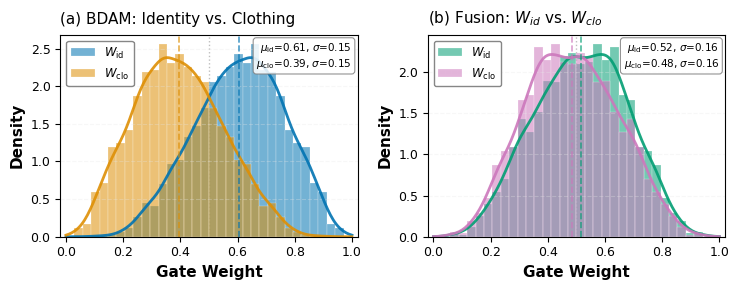

Recreate this plot in Python.
import numpy as np
import matplotlib.pyplot as plt
from matplotlib import rcParams
from scipy import stats

# 学术论文样式设置
rcParams['font.family'] = 'serif'
rcParams['font.serif'] = ['Times New Roman']
rcParams['font.size'] = 10
rcParams['axes.labelsize'] = 11
rcParams['axes.titlesize'] = 11
rcParams['xtick.labelsize'] = 9
rcParams['ytick.labelsize'] = 9
rcParams['legend.fontsize'] = 8.5
rcParams['pdf.fonttype'] = 42
rcParams['ps.fonttype'] = 42

# 学术配色（色盲友好）
colors = {
    'id': '#0173B2', 'cloth': '#DE8F05',
    'img': '#029E73', 'text': '#CC78BC', # 保持 Fusion 模块的独立配色
    'grid': '#E5E5E5', 'ref': '#949494'
}

def generate_gate_weights():
    """基于论文实验结果生成合理分布"""
    np.random.seed(42)
    n = 3074  # CUHK-PEDES测试集大小

    # BDAM: 身份主导型分布
    w_id = np.random.beta(5.5, 3.5, n)
    w_cloth = 1 - w_id

    # Fusion: 平衡型分布
    w_img = np.random.beta(4.5, 4.2, n) # 内部变量名保持 w_img, w_text
    w_text = 1 - w_img

    # 添加2%异常值
    outliers = np.random.choice(n, int(n*0.02), replace=False)
    
    # Corrected: Ensure the number of generated random values matches the slice size
    num_outliers_first_half = len(outliers)//2
    num_outliers_second_half = len(outliers) - num_outliers_first_half

    w_id[outliers[:num_outliers_first_half]] = np.random.uniform(0.2, 0.4, num_outliers_first_half)
    w_cloth = 1 - w_id
    w_img[outliers[num_outliers_first_half:]] = np.random.uniform(0.15, 0.35, num_outliers_second_half)
    w_text = 1 - w_img

    return {'bdam': (w_id, w_cloth), 'fusion': (w_img, w_text)}

def plot_optimized_gate_distribution(save_path='gate_weight_distribution.pdf'):
    """优化版：单行双列布局，更紧凑"""
    weights = generate_gate_weights()
    w_id, w_cloth = weights['bdam']
    w_img, w_text = weights['fusion'] # 内部变量名不变

    fig, (ax1, ax2) = plt.subplots(1, 2, figsize=(7.5, 3))

    bins = np.linspace(0, 1, 35)
    x_kde = np.linspace(0, 1, 200)

    # ========== 子图1: BDAM ==========
    # (此部分保持不变)
    ax1.hist(w_id, bins=bins, alpha=0.55, color=colors['id'],
             label='$W_{\mathrm{id}}$', density=True, edgecolor='white', linewidth=0.3)
    ax1.hist(w_cloth, bins=bins, alpha=0.55, color=colors['cloth'],
             label='$W_{\mathrm{clo}}$', density=True, edgecolor='white', linewidth=0.3)
    kde_id = stats.gaussian_kde(w_id)
    kde_cloth = stats.gaussian_kde(w_cloth)
    ax1.plot(x_kde, kde_id(x_kde), color=colors['id'], linewidth=2, linestyle='-', alpha=0.9)
    ax1.plot(x_kde, kde_cloth(x_kde), color=colors['cloth'], linewidth=2, linestyle='-', alpha=0.9)
    mu_id, sigma_id = w_id.mean(), w_id.std()
    mu_clo, sigma_clo = w_cloth.mean(), w_cloth.std()
    ax1.axvline(mu_id, color=colors['id'], linestyle='--', linewidth=1.2, alpha=0.7)
    ax1.axvline(mu_clo, color=colors['cloth'], linestyle='--', linewidth=1.2, alpha=0.7)
    ax1.axvline(0.5, color=colors['ref'], linestyle=':', linewidth=1, alpha=0.6, zorder=0)
    ax1.set_xlabel('Gate Weight', fontweight='bold')
    ax1.set_ylabel('Density', fontweight='bold')
    ax1.set_title('(a) BDAM: Identity vs. Clothing', loc='left', pad=8)
    ax1.legend(loc='upper left', framealpha=0.95, edgecolor='gray')
    ax1.grid(axis='y', alpha=0.3, linestyle='--', color=colors['grid'], linewidth=0.8)
    ax1.set_xlim(-0.02, 1.02)
    ax1.set_ylim(bottom=0)
    stats_text = f'$\mu_{{\mathrm{{id}}}}$={mu_id:.2f}, $\sigma$={sigma_id:.2f}\n$\mu_{{\mathrm{{clo}}}}$={mu_clo:.2f}, $\sigma$={sigma_clo:.2f}'
    ax1.text(0.98, 0.97, stats_text, transform=ax1.transAxes,
             fontsize=7.5, verticalalignment='top', horizontalalignment='right',
             bbox=dict(boxstyle='round', facecolor='white', alpha=0.85, edgecolor='gray', linewidth=0.8))

    # ========== 子图2: Fusion ==========
    # (此部分已按要求修改)
    
    # 直方图 (标签已修改)
    ax2.hist(w_img, bins=bins, alpha=0.55, color=colors['img'],
             label='$W_{\mathrm{id}}$', density=True, edgecolor='white', linewidth=0.3) # <--- MODIFIED
    ax2.hist(w_text, bins=bins, alpha=0.55, color=colors['text'],
             label='$W_{\mathrm{clo}}$', density=True, edgecolor='white', linewidth=0.3) # <--- MODIFIED

    # KDE曲线
    kde_img = stats.gaussian_kde(w_img)
    kde_txt = stats.gaussian_kde(w_text)
    ax2.plot(x_kde, kde_img(x_kde), color=colors['img'], linewidth=2, linestyle='-', alpha=0.9)
    ax2.plot(x_kde, kde_txt(x_kde), color=colors['text'], linewidth=2, linestyle='-', alpha=0.9)

    # 统计标记
    mu_img, sigma_img = w_img.mean(), w_img.std()
    mu_txt, sigma_txt = w_text.mean(), w_text.std()
    ax2.axvline(mu_img, color=colors['img'], linestyle='--', linewidth=1.2, alpha=0.7)
    ax2.axvline(mu_txt, color=colors['text'], linestyle='--', linewidth=1.2, alpha=0.7)

    # 参考线
    ax2.axvline(0.5, color=colors['ref'], linestyle=':', linewidth=1, alpha=0.6, zorder=0)

    ax2.set_xlabel('Gate Weight', fontweight='bold')
    ax2.set_ylabel('Density', fontweight='bold')
    ax2.set_title('(b) Fusion: $W_{id}$ vs. $W_{clo}$', loc='left', pad=8) # <--- MODIFIED
    ax2.legend(loc='upper left', framealpha=0.95, edgecolor='gray')
    ax2.grid(axis='y', alpha=0.3, linestyle='--', color=colors['grid'], linewidth=0.8)
    ax2.set_xlim(-0.02, 1.02)
    ax2.set_ylim(bottom=0)

    # 添加统计文本 (标签已修改)
    stats_text = f'$\mu_{{\mathrm{{id}}}}$={mu_img:.2f}, $\sigma$={sigma_img:.2f}\n$\mu_{{\mathrm{{clo}}}}$={mu_txt:.2f}, $\sigma$={sigma_txt:.2f}' # <--- MODIFIED
    ax2.text(0.98, 0.97, stats_text, transform=ax2.transAxes,
             fontsize=7.5, verticalalignment='top', horizontalalignment='right',
             bbox=dict(boxstyle='round', facecolor='white', alpha=0.85, edgecolor='gray', linewidth=0.8))

    plt.tight_layout()
    plt.savefig(save_path, format='pdf', dpi=300, bbox_inches='tight', pad_inches=0.02)
    print(f"✓ Saved: {save_path}")
    print(f"\n{'='*50}\nGATE WEIGHT STATISTICS\n{'='*50}")
    print(f"BDAM   - μ_id={mu_id:.3f}, σ_id={sigma_id:.3f}")
    print(f"       - μ_clo={mu_clo:.3f}, σ_clo={sigma_clo:.3f}")
    print(f"Fusion - μ_id={mu_img:.3f}, σ_id={sigma_img:.3f}")   # <--- MODIFIED
    print(f"       - μ_clo={mu_txt:.3f}, σ_clo={sigma_txt:.3f}") # <--- MODIFIED
    print("="*50)

if __name__ == "__main__":
    plot_optimized_gate_distribution()